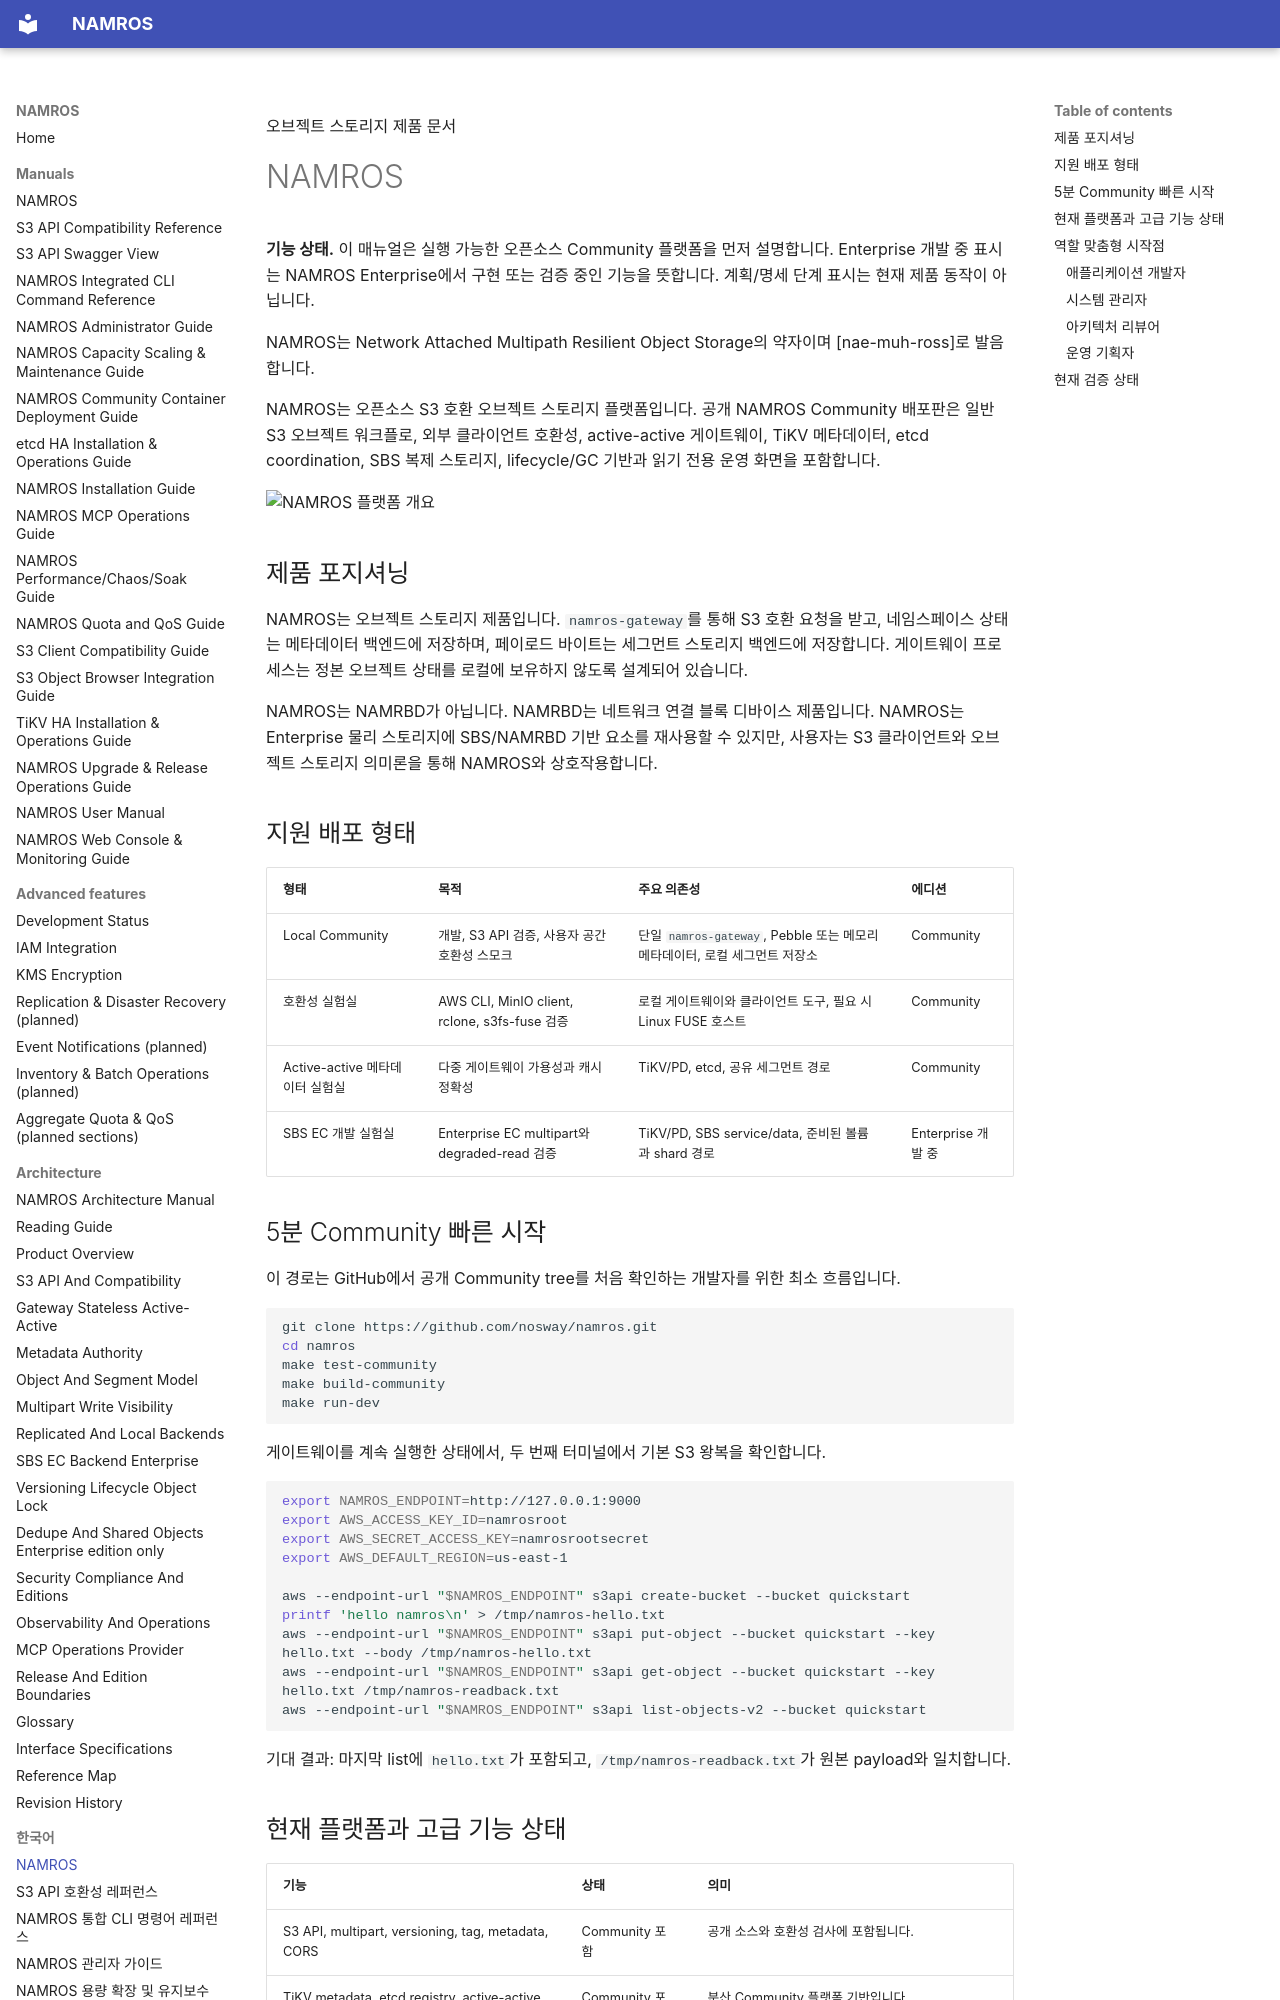

repository: nosway/namros · page: manuals/ko/index.html · generator: mkdocs

오브젝트 스토리지 제품 문서

# NAMROS

<div class="note" markdown="1">

**기능 상태.** 이 매뉴얼은 실행 가능한 오픈소스 Community 플랫폼을 먼저
설명합니다. <span class="badge enterprise">Enterprise 개발 중</span> 표시는
NAMROS Enterprise에서 구현 또는 검증 중인 기능을 뜻합니다. 계획/명세 단계
표시는 현재 제품 동작이 아닙니다.

</div>

<div class="summary" markdown="1">

NAMROS는 Network Attached Multipath Resilient Object Storage의 약자이며 [nae-muh-ross]로 발음합니다.

NAMROS는 오픈소스 S3 호환 오브젝트 스토리지 플랫폼입니다. 공개 NAMROS
Community 배포판은 일반 S3 오브젝트 워크플로, 외부 클라이언트 호환성,
active-active 게이트웨이, TiKV 메타데이터, etcd coordination, SBS 복제
스토리지, lifecycle/GC 기반과 읽기 전용 운영 화면을 포함합니다.

</div>

![NAMROS 플랫폼 개요](../architecture-manual/assets/diagrams/platform-overview.svg)

## 제품 포지셔닝

NAMROS는 오브젝트 스토리지 제품입니다. `namros-gateway`를 통해 S3 호환 요청을 받고, 네임스페이스 상태는 메타데이터 백엔드에 저장하며, 페이로드 바이트는 세그먼트 스토리지 백엔드에 저장합니다. 게이트웨이 프로세스는 정본 오브젝트 상태를 로컬에 보유하지 않도록 설계되어 있습니다.

NAMROS는 NAMRBD가 아닙니다. NAMRBD는 네트워크 연결 블록 디바이스 제품입니다. NAMROS는 Enterprise 물리 스토리지에 SBS/NAMRBD 기반 요소를 재사용할 수 있지만, 사용자는 S3 클라이언트와 오브젝트 스토리지 의미론을 통해 NAMROS와 상호작용합니다.

## 지원 배포 형태

| 형태 | 목적 | 주요 의존성 | 에디션 |
| --- | --- | --- | --- |
| Local Community | 개발, S3 API 검증, 사용자 공간 호환성 스모크 | 단일 `namros-gateway`, Pebble 또는 메모리 메타데이터, 로컬 세그먼트 저장소 | <span class="badge">Community</span> |
| 호환성 실험실 | AWS CLI, MinIO client, rclone, s3fs-fuse 검증 | 로컬 게이트웨이와 클라이언트 도구, 필요 시 Linux FUSE 호스트 | <span class="badge">Community</span> |
| Active-active 메타데이터 실험실 | 다중 게이트웨이 가용성과 캐시 정확성 | TiKV/PD, etcd, 공유 세그먼트 경로 | <span class="badge">Community</span> |
| SBS EC 개발 실험실 | Enterprise EC multipart와 degraded-read 검증 | TiKV/PD, SBS service/data, 준비된 볼륨과 shard 경로 | <span class="badge enterprise">Enterprise 개발 중</span> |

## 5분 Community 빠른 시작

이 경로는 GitHub에서 공개 Community tree를 처음 확인하는 개발자를 위한 최소 흐름입니다.

```sh
git clone https://github.com/nosway/namros.git
cd namros
make test-community
make build-community
make run-dev
```

게이트웨이를 계속 실행한 상태에서, 두 번째 터미널에서 기본 S3 왕복을 확인합니다.

```sh
export NAMROS_ENDPOINT=http://127.0.0.1:9000
export AWS_ACCESS_KEY_ID=namrosroot
export AWS_SECRET_ACCESS_KEY=namrosrootsecret
export AWS_DEFAULT_REGION=us-east-1

aws --endpoint-url "$NAMROS_ENDPOINT" s3api create-bucket --bucket quickstart
printf 'hello namros\n' > /tmp/namros-hello.txt
aws --endpoint-url "$NAMROS_ENDPOINT" s3api put-object --bucket quickstart --key hello.txt --body /tmp/namros-hello.txt
aws --endpoint-url "$NAMROS_ENDPOINT" s3api get-object --bucket quickstart --key hello.txt /tmp/namros-readback.txt
aws --endpoint-url "$NAMROS_ENDPOINT" s3api list-objects-v2 --bucket quickstart
```

기대 결과: 마지막 list에 `hello.txt`가 포함되고, `/tmp/namros-readback.txt`가 원본 payload와 일치합니다.
